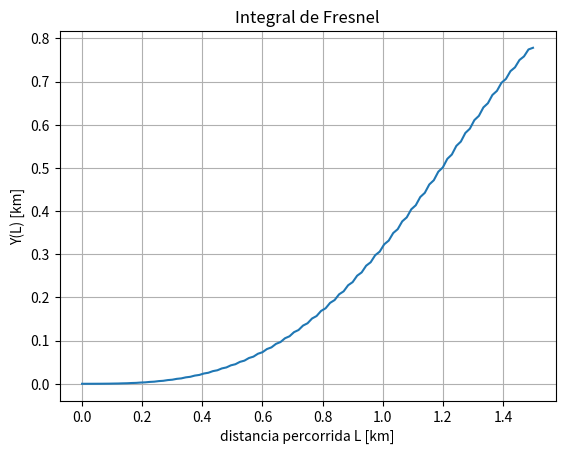

Reproduce this figure in Python.
import math
import matplotlib.pyplot as plt

def funcao(s):
    return math.sin(s**2)

def R(func,a,b,n):
    h = (b-a)/n
    sum = 0
    x = a
    j = 1
    while j<=n:
        sum += func((2*x+h)/2)
        x += h
        j += 1
    return h*sum

def T(func,a,b,n):
    h = (b-a)/n
    sum = 0
    x = a
    j = 1
    while j<=n:
        sum += (func(x)+func(x+h))
        x += h
        j += 1
    return (h/2)*sum

def S(func,a,b,n):
    vec_Y = []
    vec_L = []
    h = (b-a)/n
    sum = 0
    x = a
    j = 1
    while j<=n+1:
        if j == 1 or j == n+1:
            coef = 1
        elif j%2 == 0:
            coef = 4
        else:
            coef = 2
        sum += (h/3)*coef*func(x)
        vec_Y.append(sum)
        vec_L.append(x)
        x += h
        j += 1
    return sum,vec_Y,vec_L


I = 0.7782378
for n in [10,100]:
    r = R(funcao,0,1.5,n)
    t = T(funcao,0,1.5,n)
    s,vec_Y,vec_L = S(funcao,0,1.5,n)
    print('regra dos retangulos com N = '+str(n)+' = '+str(r)+' com erro = '+str(I-r))
    print('regra dos trapezios com  N = '+str(n)+' = '+str(t)+' com erro = '+str(I-t))
    print('regra de simpson com     N = '+str(n)+' = '+str(s)+' com erro = '+str(I-s))

plt.plot(vec_L,vec_Y)
plt.title('Integral de Fresnel')
plt.xlabel('distancia percorrida L [km]')
plt.ylabel('Y(L) [km]')
plt.grid()
plt.show()


